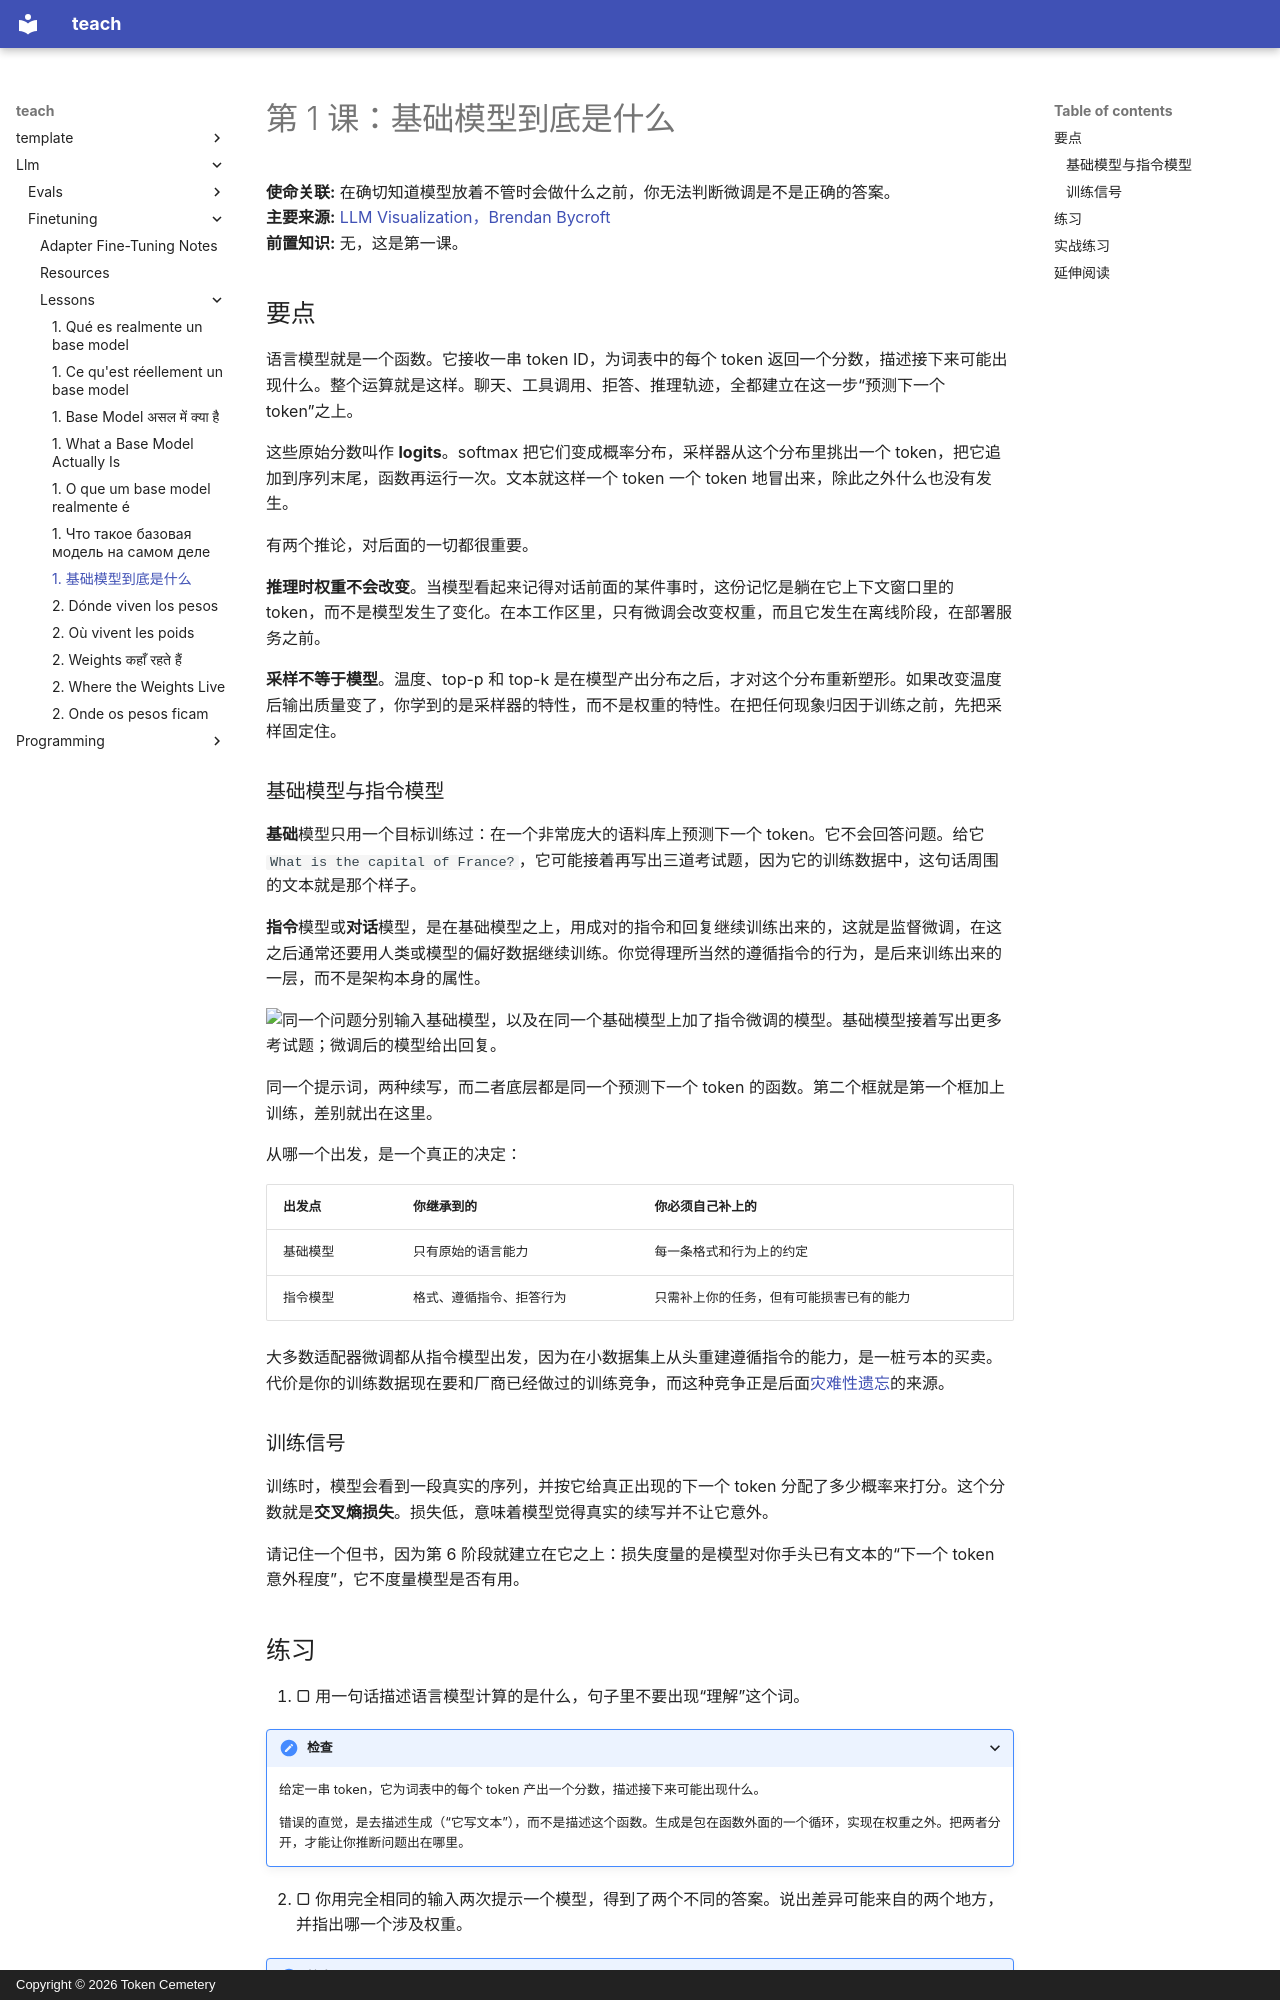

repository: TokenCemetery/teach · page: llm/finetuning/lessons/0001-what-a-base-model-is.zh/index.html · generator: mkdocs · copyright: Copyright © 2026 Token Cemetery

---
title: "1. 基础模型到底是什么"
description: "模型就是一个预测下一个 token 的函数；基础模型不是指令模型"
type: lesson
---

# 第 1 课：基础模型到底是什么

**使命关联:** 在确切知道模型放着不管时会做什么之前，你无法判断微调是不是正确的答案。
**主要来源:** [LLM Visualization，Brendan Bycroft](https://bbycroft.net/llm)
**前置知识:** 无，这是第一课。

## 要点

语言模型就是一个函数。它接收一串 token ID，为词表中的每个 token 返回一个分数，描述接下来可能出现什么。整个运算就是这样。聊天、工具调用、拒答、推理轨迹，全都建立在这一步“预测下一个 token”之上。

这些原始分数叫作 **logits**。softmax 把它们变成概率分布，采样器从这个分布里挑出一个 token，把它追加到序列末尾，函数再运行一次。文本就这样一个 token 一个 token 地冒出来，除此之外什么也没有发生。

有两个推论，对后面的一切都很重要。

**推理时权重不会改变**。当模型看起来记得对话前面的某件事时，这份记忆是躺在它上下文窗口里的 token，而不是模型发生了变化。在本工作区里，只有微调会改变权重，而且它发生在离线阶段，在部署服务之前。

**采样不等于模型**。温度、top-p 和 top-k 是在模型产出分布之后，才对这个分布重新塑形。如果改变温度后输出质量变了，你学到的是采样器的特性，而不是权重的特性。在把任何现象归因于训练之前，先把采样固定住。

### 基础模型与指令模型

**基础**模型只用一个目标训练过：在一个非常庞大的语料库上预测下一个 token。它不会回答问题。给它 `What is the capital of France?`，它可能接着再写出三道考试题，因为它的训练数据中，这句话周围的文本就是那个样子。

**指令**模型或**对话**模型，是在基础模型之上，用成对的指令和回复继续训练出来的，这就是监督微调，在这之后通常还要用人类或模型的偏好数据继续训练。你觉得理所当然的遵循指令的行为，是后来训练出来的一层，而不是架构本身的属性。

![同一个问题分别输入基础模型，以及在同一个基础模型上加了指令微调的模型。基础模型接着写出更多考试题；微调后的模型给出回复。](images/one-prompt-two-continuations.svg)

同一个提示词，两种续写，而二者底层都是同一个预测下一个 token 的函数。第二个框就是第一个框加上训练，差别就出在这里。

从哪一个出发，是一个真正的决定：

| 出发点 | 你继承到的 | 你必须自己补上的 |
|---|---|---|
| 基础模型 | 只有原始的语言能力 | 每一条格式和行为上的约定 |
| 指令模型 | 格式、遵循指令、拒答行为 | 只需补上你的任务，但有可能损害已有的能力 |

大多数适配器微调都从指令模型出发，因为在小数据集上从头重建遵循指令的能力，是一桩亏本的买卖。代价是你的训练数据现在要和厂商已经做过的训练竞争，而这种竞争正是后面[灾难性遗忘](../GLOSSARY.md)的来源。

### 训练信号

训练时，模型会看到一段真实的序列，并按它给真正出现的下一个 token 分配了多少概率来打分。这个分数就是**交叉熵损失**。损失低，意味着模型觉得真实的续写并不让它意外。

请记住一个但书，因为第 6 阶段就建立在它之上：损失度量的是模型对你手头已有文本的“下一个 token 意外程度”，它不度量模型是否有用。
